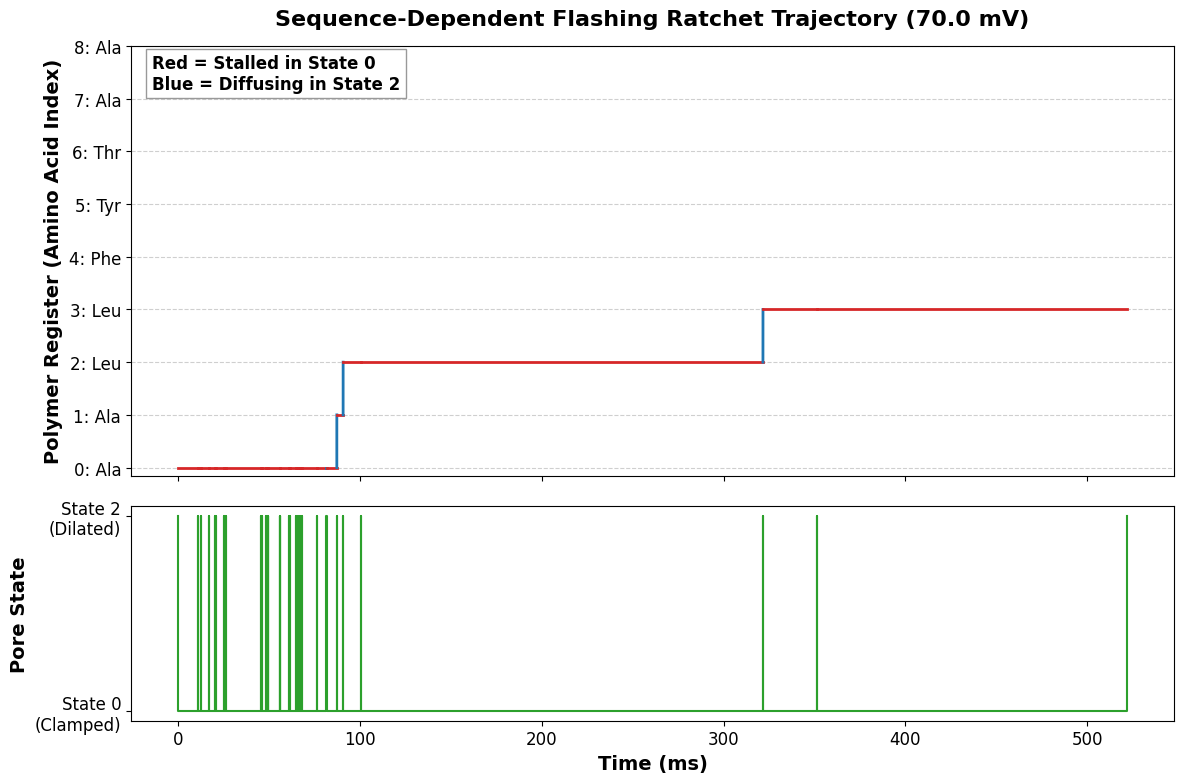

This figure's Python source:
import numpy as np
import matplotlib.pyplot as plt
import matplotlib as mpl
import os

mpl.rcParams['svg.fonttype'] = 'none'
plt.rcParams['font.family'] = 'sans-serif'
plt.rcParams['font.sans-serif'] = ['Arial']
plt.rcParams['font.size'] = 12

class TranslocaseKMC:
    """
    Kinetic Monte Carlo (Gillespie) Simulator for sequence-dependent
    polypeptide translocation through the PA translocase.
    Builds upon the 2012 Brownian Ratchet spreadsheet concepts using 2026 empirical data.
    """
    def __init__(self, sequence, voltage_mV=70.0, temperature_K=298.15):
        self.sequence = sequence
        self.V = voltage_mV
        
        # RT/F in mV at room temperature (~25.7 mV)
        # F = 96485 C/mol, R = 8.314 J/(mol*K)
        self.RT_F = (8.314 * temperature_K) / 96.485
        
        # Format: 'AA': (z_delta_2to0, z_delta_0to2, pre_exp_2to0, pre_exp_0to2)
        # Pre-exponential factors A (1/s) are base estimates to scale the simulation
        # z_delta values derived from Colby & Krantz empirical datasets
        self.aa_params = {
            'Ala': (0.89, -0.40, 2000,  800),  # Tiny slider: fast in, moderate out
            'Leu': (0.09, -0.95, 4000,  100),  # Hydrophobic vacuum: falls in instantly, massive stall to exit
            'Phe': (0.15, -0.92, 3500,   80),  # Bulky aromatic: heavy stall
            'Tyr': (0.94, -0.32, 2500,   50),  # H-bond snag: hard pull in, chemically sticks
            'Trp': (0.29, -0.09, 3000,   90),  # Massive bulk
            # Note: Thr 0->2 z-delta manually adjusted to -0.30 to remove 74nM daisy-chain artifact
            'Thr': (0.77, -0.30, 2000,  600)   
        }
        
        # Base stepping rates when pore is in State 2 (Dilated)
        # Forward rate is higher due to global electrophoretic pull on the K5 leader
        self.k_step_fwd = 2500.0  # s^-1
        self.k_step_rev = 100.0   # s^-1
        
    def get_rates(self, aa):
        """Calculate voltage-dependent Eyring-Woodhull rate constants for current residue."""
        if aa not in self.aa_params:
            aa = 'Ala' # Fallback
            
        zd_20, zd_02, A_20, A_02 = self.aa_params[aa]
        
        # k(V) = A * exp( z_delta * V / (RT/F) )
        k_2to0 = A_20 * np.exp((zd_20 * self.V) / self.RT_F)
        k_0to2 = A_02 * np.exp((zd_02 * self.V) / self.RT_F)
        
        return k_2to0, k_0to2

    def run_simulation(self, max_time=1.0):
        t = 0.0
        pos = 0            # Index in the sequence
        state = 2          # Start in State 2 (Dilated)
        
        times = [t]
        positions = [pos]
        states = [state]
        
        length = len(self.sequence)
        
        print(f"--- Starting KMC Simulation at {self.V} mV ---")
        print(f"Sequence: {'-'.join(self.sequence)}")
        
        while t < max_time and pos < length:
            current_aa = self.sequence[pos]
            k_2to0, k_0to2 = self.get_rates(current_aa)
            
            rates = []
            transitions = []
            
            if state == 0:
                # In clamped state, can only wait for clamp to pop open
                rates.append(k_0to2)
                transitions.append(('state_change', 2))
            else: # state == 2
                # In dilated state, clamp can close, or polymer can step fwd/rev
                rates.append(k_2to0)
                transitions.append(('state_change', 0))
                
                rates.append(self.k_step_fwd)
                transitions.append(('step', 1))
                
                if pos > 0: # Can't step backwards past start
                    rates.append(self.k_step_rev)
                    transitions.append(('step', -1))
                    
            R_total = sum(rates)
            
            # Draw time step from exponential distribution
            dt = np.random.exponential(1.0 / R_total)
            t += dt
            
            # Pick which transition happened
            rand_val = np.random.uniform(0, R_total)
            cumulative_rate = 0.0
            
            for rate, trans in zip(rates, transitions):
                cumulative_rate += rate
                if rand_val <= cumulative_rate:
                    action, value = trans
                    if action == 'state_change':
                        state = value
                    elif action == 'step':
                        pos += value
                    break
                    
            times.append(t)
            positions.append(pos)
            states.append(state)
            
        print(f"Simulation ended at t={t*1000:.2f} ms. Final position: {pos}/{length}")
        return np.array(times), np.array(positions), np.array(states)

def plot_trajectory(times, positions, states, sequence, V):
    fig, (ax1, ax2) = plt.subplots(2, 1, figsize=(12, 8), sharex=True, gridspec_kw={'height_ratios': [2, 1]})
    
    # Plot 1: Position over time
    # Color segments by state (State 0 = Red/Stalled, State 2 = Blue/Dilated)
    for i in range(len(times)-1):
        color = '#D62728' if states[i] == 0 else '#1F77B4'
        ax1.plot(times[i:i+2]*1000, positions[i:i+2], color=color, linewidth=2)
        
    ax1.set_title(f"Sequence-Dependent Flashing Ratchet Trajectory ({V} mV)", fontsize=16, fontweight='bold', pad=15)
    ax1.set_ylabel("Polymer Register (Amino Acid Index)", fontsize=14, fontweight='bold')
    
    # Setup custom Y-ticks to show the actual amino acid sequence
    ax1.set_yticks(range(len(sequence)))
    ax1.set_yticklabels([f"{i}: {aa}" for i, aa in enumerate(sequence)])
    ax1.grid(True, axis='y', linestyle='--', alpha=0.6)
    
    # Plot 2: State fluctuations (The "Flashing" component)
    ax2.step(times*1000, states, where='post', color='#2CA02C', linewidth=1.5)
    ax2.set_ylabel("Pore State", fontsize=14, fontweight='bold')
    ax2.set_xlabel("Time (ms)", fontsize=14, fontweight='bold')
    ax2.set_yticks([0, 2])
    ax2.set_yticklabels(['State 0\n(Clamped)', 'State 2\n(Dilated)'])
    
    # Add annotations for interpretation
    ax1.text(0.02, 0.90, "Red = Stalled in State 0\nBlue = Diffusing in State 2", 
             transform=ax1.transAxes, fontsize=12, fontweight='bold', 
             bbox=dict(facecolor='white', alpha=0.8, edgecolor='gray'))
             
    plt.tight_layout()
    
    out_dir = './plots'
    os.makedirs(out_dir, exist_ok=True)
    out_file = os.path.join(out_dir, 'Sequence_Dependent_Ratchet_Simulation.png')
    plt.savefig(out_file, dpi=300, bbox_inches='tight')
    print(f"✅ Trajectory plot saved to: {out_file}")

if __name__ == "__main__":
    # Test Sequence: Mix of fast sliders (Ala), heavy stalls (Leu/Phe), and chemical snags (Tyr)
    test_sequence = ["Ala", "Ala", "Leu", "Leu", "Phe", "Tyr", "Thr", "Ala", "Ala"]
    
    simulator = TranslocaseKMC(sequence=test_sequence, voltage_mV=70.0)
    times, positions, states = simulator.run_simulation(max_time=0.5) # Max 500 ms
    
    plot_trajectory(times, positions, states, test_sequence, V=70.0)
